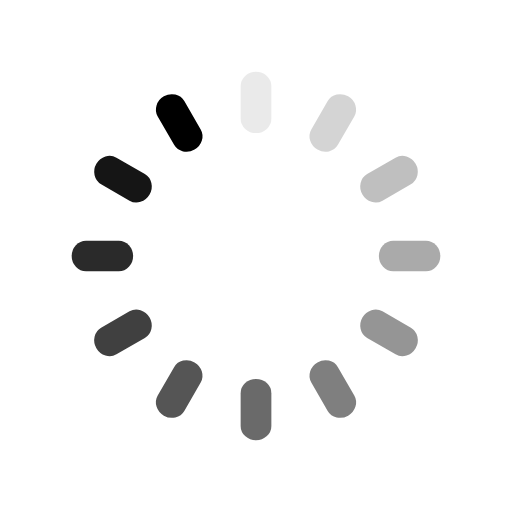
t = 0.00 s
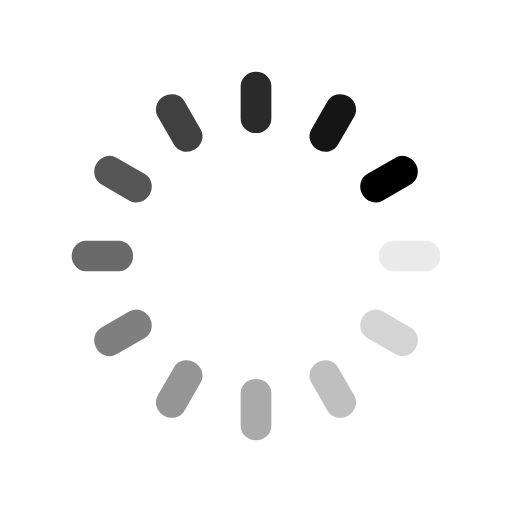
t = 0.25 s
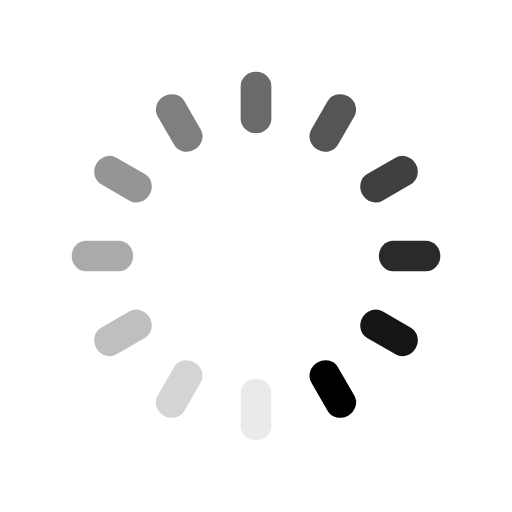
t = 0.50 s
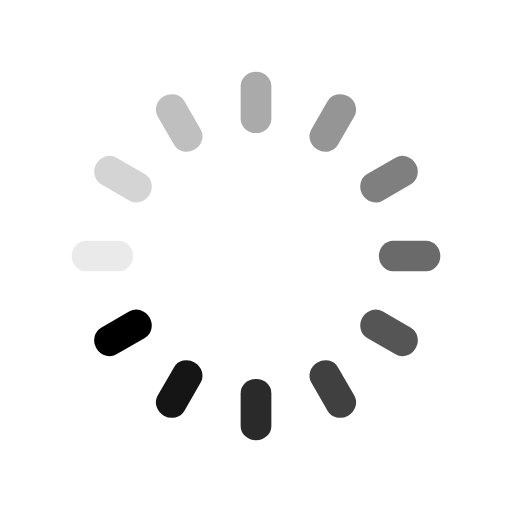
t = 0.75 s

The animated SVG that drew these frames (rendered in a browser with its animation timeline set to each time). Animation: 12 SMIL elements (animate=12); one cycle of 1.00 s, repeats indefinitely.

<svg class="lds-spinner" width="90px"  height="90px"  xmlns="http://www.w3.org/2000/svg" xmlns:xlink="http://www.w3.org/1999/xlink" viewBox="0 0 100 100" preserveAspectRatio="xMidYMid" style="background: none;"><g transform="rotate(0 50 50)">
  <rect x="47" y="14" rx="9.4" ry="2.8000000000000003" width="6" height="12" fill="#000000">
    <animate attributeName="opacity" values="1;0" times="0;1" dur="1s" begin="-0.9166666666666666s" repeatCount="indefinite"></animate>
  </rect>
</g><g transform="rotate(30 50 50)">
  <rect x="47" y="14" rx="9.4" ry="2.8000000000000003" width="6" height="12" fill="#000000">
    <animate attributeName="opacity" values="1;0" times="0;1" dur="1s" begin="-0.8333333333333334s" repeatCount="indefinite"></animate>
  </rect>
</g><g transform="rotate(60 50 50)">
  <rect x="47" y="14" rx="9.4" ry="2.8000000000000003" width="6" height="12" fill="#000000">
    <animate attributeName="opacity" values="1;0" times="0;1" dur="1s" begin="-0.75s" repeatCount="indefinite"></animate>
  </rect>
</g><g transform="rotate(90 50 50)">
  <rect x="47" y="14" rx="9.4" ry="2.8000000000000003" width="6" height="12" fill="#000000">
    <animate attributeName="opacity" values="1;0" times="0;1" dur="1s" begin="-0.6666666666666666s" repeatCount="indefinite"></animate>
  </rect>
</g><g transform="rotate(120 50 50)">
  <rect x="47" y="14" rx="9.4" ry="2.8000000000000003" width="6" height="12" fill="#000000">
    <animate attributeName="opacity" values="1;0" times="0;1" dur="1s" begin="-0.5833333333333334s" repeatCount="indefinite"></animate>
  </rect>
</g><g transform="rotate(150 50 50)">
  <rect x="47" y="14" rx="9.4" ry="2.8000000000000003" width="6" height="12" fill="#000000">
    <animate attributeName="opacity" values="1;0" times="0;1" dur="1s" begin="-0.5s" repeatCount="indefinite"></animate>
  </rect>
</g><g transform="rotate(180 50 50)">
  <rect x="47" y="14" rx="9.4" ry="2.8000000000000003" width="6" height="12" fill="#000000">
    <animate attributeName="opacity" values="1;0" times="0;1" dur="1s" begin="-0.4166666666666667s" repeatCount="indefinite"></animate>
  </rect>
</g><g transform="rotate(210 50 50)">
  <rect x="47" y="14" rx="9.4" ry="2.8000000000000003" width="6" height="12" fill="#000000">
    <animate attributeName="opacity" values="1;0" times="0;1" dur="1s" begin="-0.3333333333333333s" repeatCount="indefinite"></animate>
  </rect>
</g><g transform="rotate(240 50 50)">
  <rect x="47" y="14" rx="9.4" ry="2.8000000000000003" width="6" height="12" fill="#000000">
    <animate attributeName="opacity" values="1;0" times="0;1" dur="1s" begin="-0.25s" repeatCount="indefinite"></animate>
  </rect>
</g><g transform="rotate(270 50 50)">
  <rect x="47" y="14" rx="9.4" ry="2.8000000000000003" width="6" height="12" fill="#000000">
    <animate attributeName="opacity" values="1;0" times="0;1" dur="1s" begin="-0.16666666666666666s" repeatCount="indefinite"></animate>
  </rect>
</g><g transform="rotate(300 50 50)">
  <rect x="47" y="14" rx="9.4" ry="2.8000000000000003" width="6" height="12" fill="#000000">
    <animate attributeName="opacity" values="1;0" times="0;1" dur="1s" begin="-0.08333333333333333s" repeatCount="indefinite"></animate>
  </rect>
</g><g transform="rotate(330 50 50)">
  <rect x="47" y="14" rx="9.4" ry="2.8000000000000003" width="6" height="12" fill="#000000">
    <animate attributeName="opacity" values="1;0" times="0;1" dur="1s" begin="0s" repeatCount="indefinite"></animate>
  </rect>
</g></svg>
